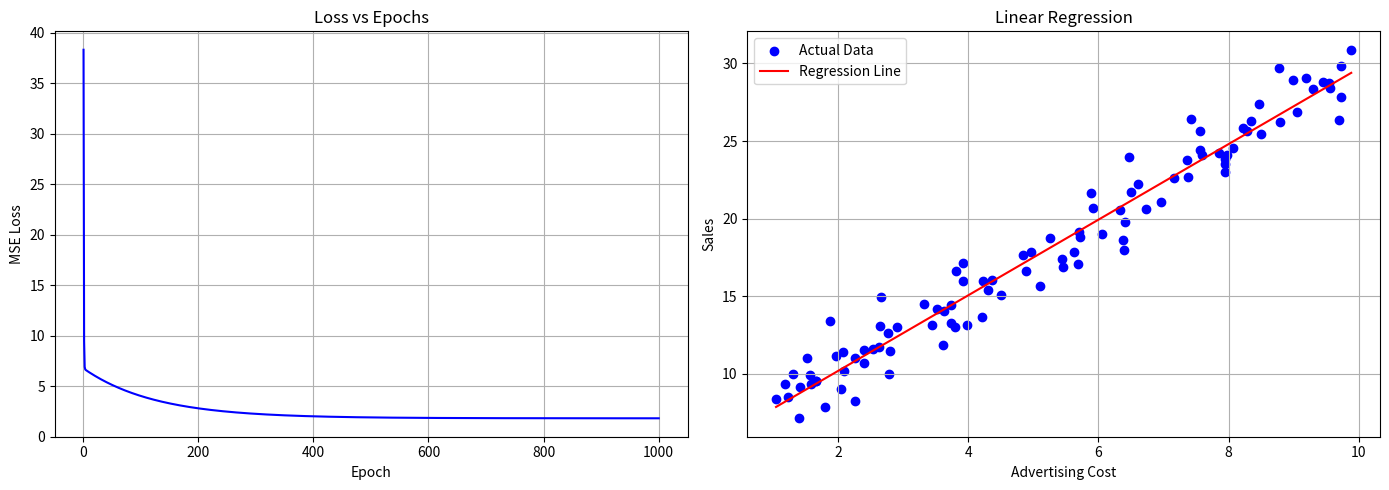

Reproduce this figure in Python.
import numpy as np
import matplotlib.pyplot as plt
import os

np.random.seed(42)

n_samples = 100

X = np.random.uniform(1.0, 10.0, n_samples)

y_real = 5.0 + 2.5 * X + np.random.normal(0, 1.5, n_samples)

print("Kich thuoc X:", X.shape)
print("Kich thuoc y:", y_real.shape)

print("5 chi phi quang cao dau tien:", X[:5].round(2))
print("5 doanh so dau tien:", y_real[:5].round(2))


def compute_loss(X, y, w, b):

    y_pred = w * X + b

    mse = np.mean((y - y_pred) ** 2)

    return mse


def compute_gradients(X, y, w, b):

    N = len(X)

    y_pred = w * X + b

    error = y - y_pred

    dw = (-2 / N) * np.sum(X * error)

    db = (-2 / N) * np.sum(error)

    return dw, db


w = 0.0
b = 0.0

loss = compute_loss(X, y_real, w, b)

dw, db = compute_gradients(X, y_real, w, b)

print("\n===== KET QUA TASK 1 =====")
print(f"Loss ban dau: {loss:.4f}")
print(f"dw = {dw:.4f}")
print(f"db = {db:.4f}")



w = 0.0
b = 0.0

learning_rate = 0.01
epochs = 1000

history_loss = []

print("\n===== KET QUA TASK 2 =====")

for epoch in range(1, epochs + 1):

    dw, db = compute_gradients(X, y_real, w, b)

    w = w - learning_rate * dw
    b = b - learning_rate * db

    loss = compute_loss(X, y_real, w, b)

    history_loss.append(loss)

    if epoch in [1, 200, 400, 600, 800, 1000]:
        print(
            f"Epoch {epoch}: "
            f"w = {w:.4f}, "
            f"b = {b:.4f}, "
            f"Loss = {loss:.4f}"
        )



os.makedirs("results", exist_ok=True)

fig, axes = plt.subplots(1, 2, figsize=(14, 5))

axes[0].plot(
    range(1, epochs + 1),
    history_loss,
    color="blue"
)

axes[0].set_title("Loss vs Epochs")
axes[0].set_xlabel("Epoch")
axes[0].set_ylabel("MSE Loss")
axes[0].grid(True)

axes[1].scatter(
    X,
    y_real,
    color="blue",
    label="Actual Data"
)

X_line = np.linspace(X.min(), X.max(), 100)
y_line = w * X_line + b

axes[1].plot(
    X_line,
    y_line,
    color="red",
    label="Regression Line"
)

axes[1].set_title("Linear Regression")
axes[1].set_xlabel("Advertising Cost")
axes[1].set_ylabel("Sales")
axes[1].legend()
axes[1].grid(True)

plt.tight_layout()

plt.savefig("results/task3_training.png", dpi=150)

plt.show()


def run_experiment(lr, epochs=200):

    w = 0.0
    b = 0.0

    losses = []

    for epoch in range(epochs):

        dw, db = compute_gradients(X, y_real, w, b)

        w = w - lr * dw
        b = b - lr * db

        with np.errstate(over="ignore", invalid="ignore"):
            loss = compute_loss(X, y_real, w, b)

        losses.append(loss)

    return w, b, losses


learning_rates = [0.0001, 0.01, 0.15]

print("\n===== KET QUA TASK 4 =====")

for lr in learning_rates:

    w_test, b_test, losses = run_experiment(lr)

    print(f"\nLearning Rate = {lr}")
    print(f"w = {w_test:.4f}")
    print(f"b = {b_test:.4f}")
    print(f"Loss cuoi = {losses[-1]:.4f}")
